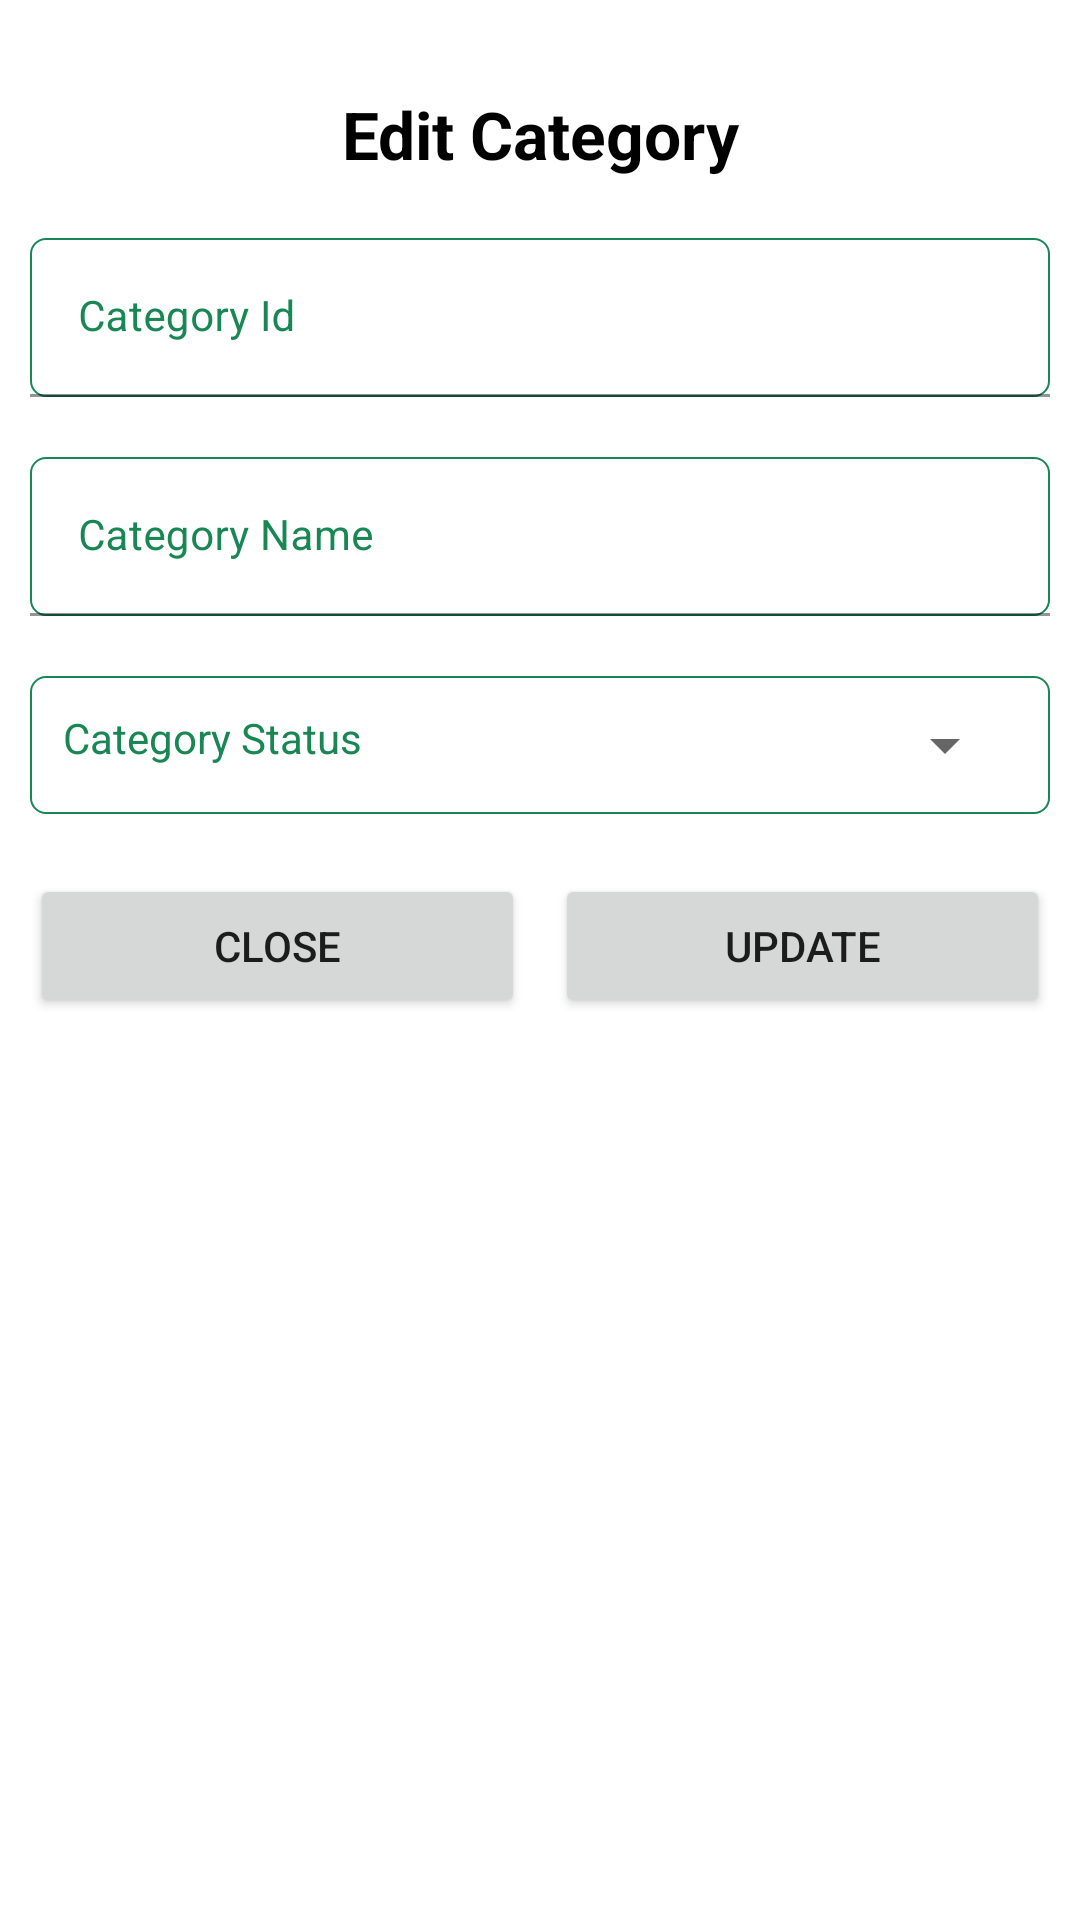

Produce the Android XML layout that renders to this screen, including the resource entries it uses.
<!-- AndroidManifest.xml: application theme Theme.MyMart -->
<!-- res/layout/designfor_edititem.xml -->
<?xml version="1.0" encoding="utf-8"?>
<LinearLayout xmlns:android="http://schemas.android.com/apk/res/android"
    android:layout_width="match_parent"
    android:layout_height="match_parent"
    android:layout_gravity="center"
    android:orientation="vertical"
    android:padding="10dp">

    <TextView
        android:layout_width="match_parent"
        android:layout_height="wrap_content"
        android:layout_marginTop="@dimen/loginViewsMargin"
        android:text="Edit Category"
        android:textAlignment="center"
        android:textColor="@color/black"
        android:textSize="@dimen/headerTextSize"
        android:textStyle="bold" />

    <com.google.android.material.textfield.TextInputLayout
        android:layout_width="match_parent"
        android:layout_height="wrap_content"
        android:layout_marginTop="@dimen/loginViewsMargin"
        android:textColorHint="@color/text">

        <EditText
            android:id="@+id/c_edid"
            android:layout_width="match_parent"
            android:layout_height="wrap_content"
            android:background="@drawable/border"
            android:hint="@string/category_id"
            android:maxLines="1"
            android:enabled="false"
            android:textSize="@dimen/newsMoreTextSize" />
    </com.google.android.material.textfield.TextInputLayout>

    <com.google.android.material.textfield.TextInputLayout
        android:layout_width="match_parent"
        android:layout_height="wrap_content"
        android:layout_marginTop="@dimen/loginViewsMargin"
        android:textColorHint="@color/text">

        <EditText
            android:id="@+id/c_edname"
            android:layout_width="match_parent"
            android:layout_height="wrap_content"
            android:background="@drawable/border"
            android:hint="@string/category_name"
            android:inputType="textEmailAddress"
            android:maxLines="1"
            android:textSize="@dimen/newsMoreTextSize" />
    </com.google.android.material.textfield.TextInputLayout>

    <LinearLayout
        android:layout_width="match_parent"
        android:layout_height="wrap_content"
        android:layout_marginTop="20dp"
        android:background="@drawable/border"
        android:orientation="horizontal"
        android:padding="11dp"
        android:weightSum="10">

        <TextView
            android:layout_width="match_parent"
            android:layout_height="wrap_content"
            android:layout_weight="6"
            android:text="@string/category_status"
            android:textColor="@color/text"
            android:textSize="14dp" />

        <Spinner
            android:id="@+id/ed_spinner"
            android:layout_width="match_parent"
            android:layout_height="wrap_content"
            android:layout_weight="4" />
    </LinearLayout>


    <LinearLayout
        android:layout_width="match_parent"
        android:layout_height="wrap_content"
        android:orientation="horizontal"
        android:weightSum="10">

        <Button
            android:id="@+id/btn_close_edcategory"
            android:layout_width="match_parent"
            android:layout_height="wrap_content"
            android:layout_marginTop="20dp"
            android:layout_marginRight="5dp"
            android:layout_weight="5"
            android:text="@string/close" />

        <Button
            android:id="@+id/btn_edupdatecategory"
            android:layout_width="match_parent"
            android:layout_height="wrap_content"
            android:layout_marginLeft="5dp"
            android:layout_marginTop="20dp"
            android:layout_weight="5"
            android:text="@string/update" />

    </LinearLayout>

</LinearLayout>
<!-- resources referenced by this layout -->
<resources>
  <color name="black">#FF000000</color>
  <color name="text">#198754</color>
  <dimen name="headerTextSize">22sp</dimen>
  <dimen name="loginViewsMargin">20dp</dimen>
  <dimen name="newsMoreTextSize">14sp</dimen>
  <!-- drawable border (drawable) -->
  <?xml version="1.0" encoding="utf-8"?>
  <shape xmlns:android="http://schemas.android.com/apk/res/android"
      android:shape="rectangle">
      <stroke
          android:width="0.7dp"
          android:color="@color/text" />
      <corners android:radius="5dp"/>
  </shape>
  <string name="category_id">Category Id</string>
  <string name="category_name">Category Name</string>
  <string name="category_status">Category Status</string>
  <string name="close">Close</string>
  <string name="update">Update</string>
  <style name="Theme.MyMart" parent="Theme.MaterialComponents.Light.DarkActionBar">
          
          <item name="colorPrimary">@color/purple_500</item>
          <item name="colorPrimaryVariant">@color/purple_700</item>
          <item name="colorOnPrimary">@color/white</item>
          
          <item name="colorSecondary">@color/teal_200</item>
          <item name="colorSecondaryVariant">@color/teal_700</item>
          <item name="colorOnSecondary">@color/black</item>
          
          <item name="android:statusBarColor" tools:targetApi="l">?attr/colorPrimaryVariant</item>
          
      </style>
  <color name="purple_500">#198754</color>
  <color name="purple_700">#198754</color>
  <color name="white">#FFFFFFFF</color>
  <color name="teal_200">#FF03DAC5</color>
  <color name="teal_700">#FF018786</color>
</resources>
